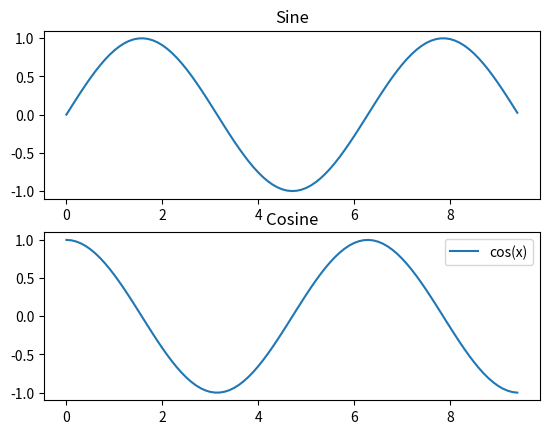

This chart was generated by the following Python code:
import numpy as np
import matplotlib.pyplot as plt

# 先生成画布
fig = plt.figure()

# 计算正弦和余弦曲线上的点的 x 和 y 坐标
x = np.arange(0,  3 * np.pi,  0.1)
y_sin = np.sin(x)
y_cos = np.cos(x)
# 建立 subplot 网格，高为 2，宽为 1
# 激活第一个 subplot
plt.subplot(2,  1,  1)
# 绘制第一个图像
plt.plot(x, y_sin, label="sin(x)")
plt.title('Sine')
# 将第二个 subplot 激活，并绘制第二个图像
plt.subplot(2,  1,  2)
plt.plot(x, y_cos, label="cos(x)")
plt.title('Cosine')
plt.legend()
# 展示图像
plt.show()


# 保存到文件
fig.savefig("test2.png")  # 保存为png
